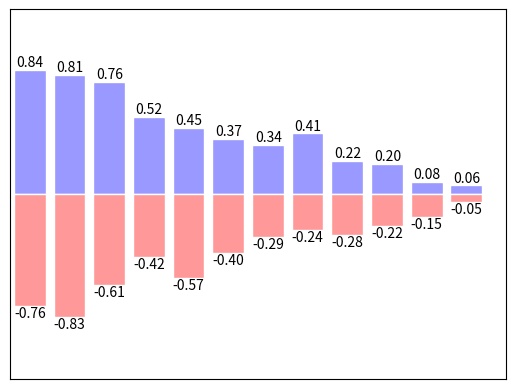

Here is the Python script that generated this plot:
import matplotlib.pyplot as plt
import numpy as np

n = 12
X = np.arange(n)
Y1 = (1 - X / float(n)) * np.random.uniform(0.5, 1.0, n)
Y2 = (1 - X / float(n)) * np.random.uniform(0.5, 1.0, n)

plt.bar(X, +Y1, facecolor='#9999ff', edgecolor='white')
plt.bar(X, -Y2, facecolor='#ff9999', edgecolor='white')

for x, y in zip(X, Y1):
    # ha: horizontal alignment #水平方向对准
    # va: vertical alignment   #竖方向对准
    plt.text(x + 0.01, y + 0.05, '%.2f' % y,
             ha='center', va='center')

for x, y in zip(X, Y2):
    # ha: horizontal alignment
    # va: vertical alignment
    plt.text(x , -y - 0.05, '-%.2f' % y,
             ha='center', va='center')

plt.xlim(-.5, n)
plt.xticks(())
plt.ylim(-1.25, 1.25)
plt.yticks(())

plt.show()
